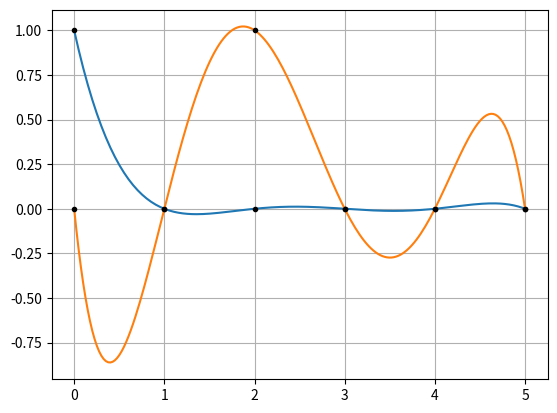

This chart was generated by the following Python code:
'''
Exempel på Lagrange-polynom. Frl 8 (2026-02-17).
'''

import numpy as np
import matplotlib.pyplot as plt

def main():
    # Plotta två Lagrange-polynom
    plt.clf()
    xd = np.arange(0, 5+1)
    plotta_lagrange(0, xd)
    plotta_lagrange(2, xd)
    return

def plotta_lagrange(j, xd):
    '''
    Plotta Lagrange-polynomet L_j(x).
    '''
    x = np.linspace(xd[0], xd[-1], 200)
    y = lagrange_pol(j, x, xd)
    plt.plot(x, y)
    yd = np.zeros(xd.shape)
    yd[j] = 1
    plt.plot(xd, yd, 'k.')
    plt.grid(True)
    return

def lagrange_pol(j, x, xd):
    '''
    Evaluera Lagrange-polynom L_j(x).

    Indata:
    j -- Lagrange-polynomets index (0, ..., n)
    x -- evalueringspunkter
    xd -- datapunkterna (n+1 stycken)
    '''
    n = xd.size - 1
    val = 1
    for k in range(n+1):
        if k == j:
            continue # hoppa över denna iteration
        val *= (x - xd[k]) / (xd[j] - xd[k])
    return val

if __name__ == '__main__':
    main()
    plt.show()
